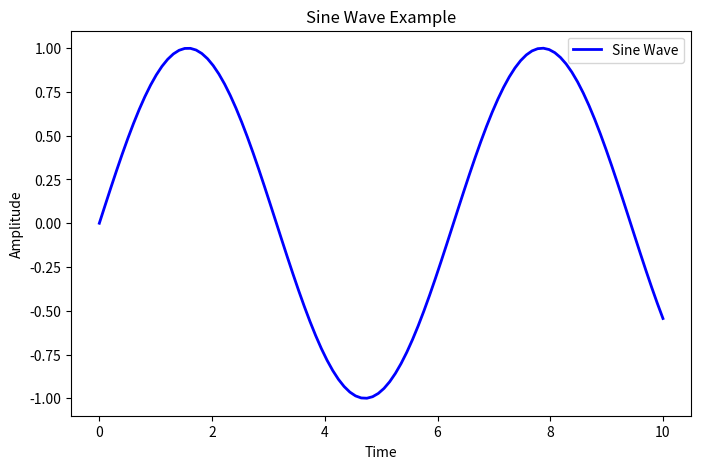

Write the Python code that produced this figure.
import numpy as np
import matplotlib.pyplot as plt

# Generate sample data
x = np.linspace(0, 10, 100)
y = np.sin(x)

# Create figure
plt.figure(figsize=(8, 5))
plt.plot(x, y, label="Sine Wave", color="blue", linewidth=2)
plt.xlabel("Time")
plt.ylabel("Amplitude")
plt.title("Sine Wave Example")
plt.legend()

# Save the figure
plt.savefig("sine_wave.png", dpi=300, bbox_inches="tight")

# Show the figure
plt.show()
